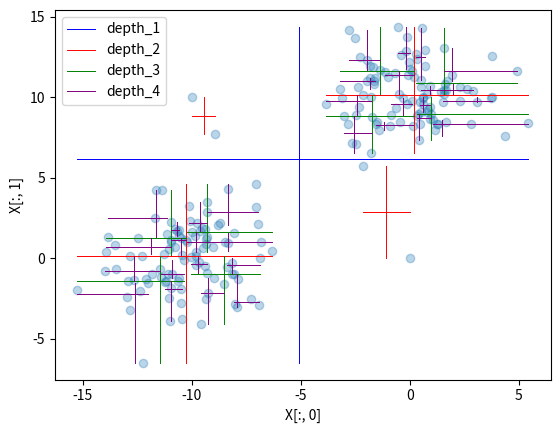

This chart was generated by the following Python code:
class Node:
    
    def __init__(self, data, dim, depth, cut=None, block=None, cuts=None):
        self.blockEnd = False
        self.data = data
        self.shape = data.shape
        self.dim = dim
        self.depth = depth
        self.leftNode = None
        self.rightNode = None
        self.cut = cut
        self.block = block
        self.cuts = cuts
        self.results__ = []
        
    def insert(self, cuttoff, dim, block, cuttoffs):
        depth = self.depth + 1
        X = self.data
        left_idx, = np.where(X[:, dim] <= cuttoff)
        data_left = X[left_idx, :]
        if (self.leftNode is None) and (len(left_idx) > 0):
            self.leftNode = Node(data_left, dim=dim, depth=depth, cut=cuttoff, block=block, cuts=cuttoffs)
        elif (len(left_idx) > 0):
            self.leftNode.insert(cuttoff, dim, block=block, cuttoffs=cuttoffs)
            
        right_idx, = np.where(X[:, dim] > cuttoff)
        data_right = X[right_idx, :]
        if (self.rightNode is None) and (len(right_idx) > 0):
            self.rightNode = Node(data_right, dim=dim, depth=depth, cut=cuttoff, block=block, cuts=cuttoffs)
        elif (len(right_idx) > 0):
            self.rightNode.insert(cuttoff, dim, block=block, cuttoffs=cuttoffs)

    def __markNodeEnds(self, tree):
        if tree.leftNode:
            if (tree.leftNode is None) and (tree.rightNode is None):
                tree.blockEnd = True
            else:
                self.__markNodeEnds(tree.leftNode)
                tree.blockEnd = False
        if tree.rightNode:
            if (tree.leftNode is None) and (tree.rightNode is None):
                tree.blockEnd = True
            else:
                self.__markNodeEnds(tree.rightNode)
                tree.blockEnd = False
        if tree.leftNode is None and tree.rightNode is None:
            tree.blockEnd = True

    def __insert_block(self, tree):
        if (tree.blockEnd == True) and (tree.leftNode is None) and (tree.rightNode is None):
            block = (tree.block or 0) + 1
            cuttoffs = np.percentile(tree.data, q=50, axis=0)
            tree.insert(cuttoffs[0], 0, block=block, cuttoffs=cuttoffs)
            tree.insert(cuttoffs[1], 1, block=block, cuttoffs=cuttoffs)
        else:
            if tree.leftNode:
                self.__insert_block(tree.leftNode)
            if tree.rightNode:
                self.__insert_block(tree.rightNode)
            

    def __findNode(self, tree, list_of_results):

        if (tree.leftNode is None and tree.rightNode is None):
            return (tree.data, tree.cuts)

        if tree.leftNode:
            list_of_results.append(self.__findNode(tree.leftNode, list_of_results))
        if tree.rightNode:
            list_of_results.append(self.__findNode(tree.rightNode, list_of_results))

    def __cleanResult(self, listOfResults):
        Result = [e for e in listOfResults if e is not None]
        return Result

    def insert_block(self, tree=None):
        if isinstance(tree, type(None)):
            tree = self
        self.__markNodeEnds(tree)
        self.__insert_block(tree)
        results = []
        self.__findNode(tree, results)
        results = self.__cleanResult(results)
        self.results__.append(results)


def countTerminalSamples(tree):
    count = 0
    if tree.leftNode is None and tree.rightNode is None:
        count += tree.data.shape[0]
    if tree.leftNode:
        count += countTerminalSamples(tree.leftNode)
    if tree.rightNode:
        count += countTerminalSamples(tree.rightNode)
    return count

##############################################
import numpy as np

rng = np.random.RandomState(42)
X1 = np.hstack((rng.normal(-10, 2, 100), rng.normal(0, 2, 100)))
X1 = np.append(X1, -10)
X1 = np.append(X1, 0)
X2 = np.hstack((rng.normal(0, 2, 100), rng.normal(10, 2, 100)))
X2 = np.append(X2, 10)
X2 = np.append(X2, 0)
X = np.c_[X1, X2]

def plottingElements(listOfResults, exclude_list=None):
    cutoffList = [(cuts[1][0], cuts[1][1]) for cuts in listOfResults]
    cutoffList = set(cutoffList)

    return_data = {}
    for cutoff in cutoffList:
        data_list = []
        for data, (cut1, cut2) in listOfResults:
            if cutoff == (cut1, cut2):
                data_list.append(data)
        data_insert = np.vstack(data_list)
        return_data[cutoff] = data_insert

    if exclude_list:
        exclude_keys = exclude_list.keys()
        for key in exclude_keys:
            try:
                return_data.pop(key)
            except:
                pass

    return return_data

tree = Node(X, 0, 0, cut=None, block=None)

tree.insert_block()
tree.insert_block()
tree.insert_block()
tree.insert_block()

plot_data1 = plottingElements(tree.results__[0])
plot_data2 = plottingElements(tree.results__[1], plot_data1)
plot_data3 = plottingElements(tree.results__[2], plot_data2)
plot_data4 = plottingElements(tree.results__[3], plot_data3)

assert (X.shape[0] == countTerminalSamples(tree))

## 2D Plot
import matplotlib.pyplot as plt

plt.scatter(X[:, 0], X[:, 1], alpha=0.3, marker='o')
plt.xlabel("X[:, 0]")
plt.ylabel("X[:, 1]")

def inline_plot(plot_data, color, label):
    lw = 0.7
    for i, (cuts, data) in enumerate(plot_data.items()):
        cut_x = cuts[0]
        cut_y = cuts[1]
        plt.plot([cut_x, cut_x], [data[:, 1].min(), data[:, 1].max()], c=color, lw=lw)
        if i == 0:
            plt.plot([data[:, 0].min(), data[:, 0].max()], [cut_y, cut_y], c=color, label='depth_{}'.format(label), lw=lw)
        else:
            plt.plot([data[:, 0].min(), data[:, 0].max()], [cut_y, cut_y], c=color, lw=lw)

inline_plot(plot_data1, color='blue', label=1)
inline_plot(plot_data2, color='red', label=2)
inline_plot(plot_data3, color='green', label=3)
inline_plot(plot_data4, color='purple', label=4)

plt.legend()
plt.show()
